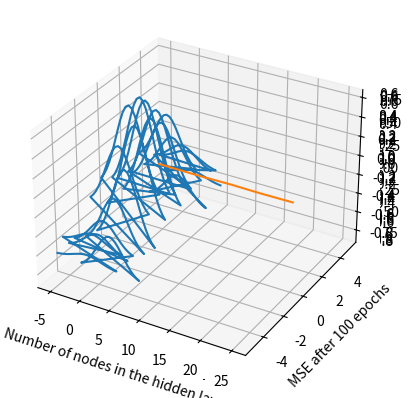

Source code (Python):
import numpy as np
import scipy as sp
import matplotlib.pyplot as plt
import matplotlib.animation as animation
from mpl_toolkits.mplot3d import Axes3D

# np.random.seed(1234)
MSE_list= []
def generate_data(Nhidden=4):

    x = (np.arange(-5,5.5,0.5)).T
    y = (np.arange(-5,5.5,0.5)).T
    # Only for visualization.
    z = (np.exp(-np.multiply(x,x) * 0.1) * np.exp(-np.multiply(y,y) * 0.1)).T - 0.5
    print(x.shape)
    print(y.shape)
    print(z.shape)
    # Plot the bell-shaped 'z'
    # ax = plt.axes(projection='3d')
    # ax.plot3D(x, y, z)
    # plt.show()
    ndata = len(x) * len(y)
    [xx, yy] = np.meshgrid(x, y)
    # print(xx.shape)
    # print(np.reshape(xx, ndata))

    patterns = np.asarray([np.reshape(xx, ndata),np.reshape(yy, ndata)])
    noise = np.random.multivariate_normal([0], [[0.05]], (21))
    print(noise.shape)
    z = (np.exp(-np.multiply(xx, xx) * 0.1) * np.exp(-np.multiply(yy, yy) * 0.1)).T - 0.5 + noise
    print(z.shape)
    Xbias = np.ones((1,patterns.shape[1]))
    patterns = np.concatenate((patterns, Xbias), axis=0)
    targets = np.reshape(z, (1, ndata))

    ax = plt.axes(projection='3d')
    ax.plot3D(patterns[0], patterns[1], targets.flatten())
    plt.show()

    weightMean = 0
    weightSigma = 0.5
    weightScale = 10 ** (-1)
    W = np.random.normal(weightMean, weightSigma, (patterns.shape[0], Nhidden)) * weightScale

    # Initialize the weights matrix V
    veightMean = 0
    veightSigma = 0.5
    veightScale = 10 ** (-1)

    V = np.random.normal(veightMean, veightSigma, (Nhidden + 1, targets.shape[0])) * veightScale
    # shuffleIndices = np.arange(patterns.shape[1])
    # np.random.shuffle(shuffleIndices)
    # patterns = patterns[:, shuffleIndices]
    # targets = targets[:, shuffleIndices]
    patterns_train = patterns[:, 0:round(ndata * 0.8)]
    targets_train = targets[:, 0:round(ndata * 0.8)]
    patterns_test = patterns[:, round(ndata * 0.8):]
    targets_test = targets[:, round(ndata * 0.8):]
    print(patterns.shape)
    print(targets.shape)
    MSE_list.append(backprop(patterns_train, targets_train,patterns_test,targets_test,W,V))
    # print(MSE_list)


    # fig = plt.figure()
    # animation.FuncAnimation(fig, backprop, fargs=(patterns, targets,W,V),interval=30,blit=False)

# Backprop - The generalized Delta rule
def backprop(X, T,A,B, W, V, iters=500, eta=0.005, momentum = True, alpha = 0.0005):
    Ndata = X.shape[1]

    MSE=[]
    MSE_test=[]
    for it in range(iters):
        # Forward pass
        hin = np.dot(X.T, W)
        hout = phi(hin)
        extendH = np.ones((Ndata, 1))
        hout = np.concatenate((hout, extendH), axis=1)
        oin = np.dot(hout, V)
        out = phi(oin).T
        # Backward pass
        # Find deltaO and deltaH
        Y = out - T
        phi_derivative = phiDerivative(out)
        deltaO = np.multiply(Y, phi_derivative)
        # deltaO = np.resize(deltaO.T, 2)
        Y = np.matmul(deltaO.T, V.T)
        phi_derivative = phiDerivative(hout)
        deltaH = Y * phi_derivative
        deltaH = deltaH[:, :-1]

        deltaW = -eta * np.matmul(X, deltaH)
        deltaV = -eta * np.matmul(hout.T, deltaO.T)

        if momentum == False:
            # Weight update
            # Re-estimate deltaW and deltaV and update W, V

            W += deltaW.T
            V += deltaV.T
        else:
            deltaW = (deltaW * alpha) - np.dot(X,deltaH) * (1 - alpha)
            deltaV = (deltaV * alpha) - np.dot(hout.T, deltaO.T) * (1 - alpha)

            W = W + deltaW * eta
            V = V + deltaV * eta
        test_op = A[0] * deltaW[0][0] + A[1] * deltaW[0][1] + deltaW[0][2]

        mse = ((out - T) ** 2).mean(axis=None)
        mse_test = ((test_op - B) ** 2).mean(axis=None)
        MSE.append(mse)
        MSE_test.append(mse_test)

    print(it)
    # ax = plt.axes(projection='3d')
    # ax.plot3D(X[0], X[1], out.flatten())
    # plt.show()
    # plt.plot(range(1,it+1), MSE[1:],label='training error')
    # plt.plot(range(1,it+1), MSE_test[1:],label='test error')
    # plt.ylabel('MSE')
    # plt.xlabel('number of epochs')
    # plt.legend()
    # plt.title('Training and testing error over epochs')
    # plt.show()
    return mse


def phiDerivative(x):
    return ((1 + x) * (1 - x)) * 0.5


#Transfer function [phi(x)] => tanh(x/2)
def phi(x):
    phix = np.divide(2, (1+np.exp(-x))) - 1
    return phix

Nhidden_nodes = [3,5,10,15,20,25]
for n in Nhidden_nodes:
    generate_data(Nhidden=n)


print(MSE_list)
plt.plot(Nhidden_nodes, MSE_list)
plt.xlabel("Number of nodes in the hidden layer")
plt.ylabel("MSE after 100 epochs")
plt.show()

